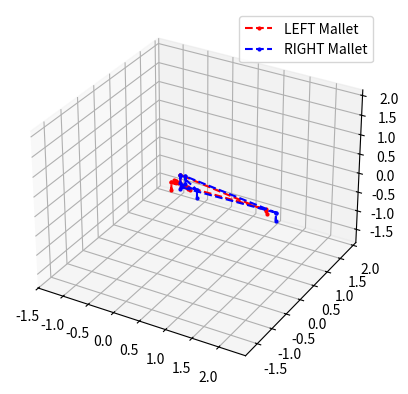

The matplotlib source for this figure:
from enum import Enum

import numpy as np
import matplotlib.pyplot as plt


def generate_base_trajectory(points, timings, down_stroke_speed, retreat_speed, travel_height):
    """
    Generates the base trajectory for a single mallet.
    The base trajectory consists only of the key points and their respective timings.
    No interpolation is performed.
    Primarlily the down strokes are are constructed from the hit points and timings.
    """
    base_trajectory_points = []
    base_trajectory_timings = []

    for i in range(len(points)):
        approach_point = points[i] + np.array([0.0, 0.0, travel_height])
        retreat_point = points[i] + np.array([0.0, 0.0, travel_height])
        base_trajectory_points.extend([approach_point, points[i], retreat_point])
        base_trajectory_timings.extend([
            timings[i] - travel_height / down_stroke_speed,
            timings[i],
            timings[i] + travel_height / retreat_speed])  # TODO handle possible negative times


    # Add the timings so that each point has a time associated with it using numpy
    return np.hstack((
        np.array(base_trajectory_points), np.array(base_trajectory_timings)[:, np.newaxis]))


def generate_double_trajectory(mallet_0_notes, mallet_1_notes, down_stroke_speed=2, retreat_speed=2, travel_height=0.2, time_resolution=0.01, max_distance=0.2):
    # Arrange points and timings as 2D arrays for easier manipulation
    mallet_0_points = np.asarray(mallet_0_notes)[..., :3]
    mallet_1_points = np.asarray(mallet_1_notes)[..., :3]
    mallet_0_timings = np.asarray(mallet_0_notes)[..., 3]
    mallet_1_timings = np.asarray(mallet_1_notes)[..., 3]

    # Get the base trajectories for each mallet
    mallet_0_base_trajectory = generate_base_trajectory(
        mallet_0_points, mallet_0_timings, down_stroke_speed, retreat_speed, travel_height)

    print(mallet_0_base_trajectory)

    mallet_1_base_trajectory = generate_base_trajectory(
        mallet_1_points, mallet_1_timings, down_stroke_speed, retreat_speed, travel_height)

    mallet_base_trajectories = [mallet_0_base_trajectory, mallet_1_base_trajectory]


    # Find the number of unique timestamps in the combined trajectory
    num_unique_timestamps = len(np.unique(np.hstack((mallet_0_base_trajectory[..., 3], mallet_1_base_trajectory[..., 3]))))

    # Iterate over all points in the combined trajectory and check if the distance between the two mallets is exceeded
    # To do this, create a new point for the mallet that is not assosiated with the current point.
    # If the distance between the two mallets is exceeded, move the mallet that is not assosiated with the current point closer to the other mallet.
    # Get the state of the mallet not assosiated with the current point by interpolating between the previous and next point linearly.
    for i in range(num_unique_timestamps):

        # Check if i is out of bounds for one of the mallets and if so break
        if i >= len(mallet_base_trajectories[0]) or i >= len(mallet_base_trajectories[1]):
            break  # TODO handle this better

        mallet_0_timestamp = mallet_base_trajectories[0][i, 3]
        mallet_1_timestamp = mallet_base_trajectories[1][i, 3]

        if mallet_0_timestamp < mallet_1_timestamp:
            current_mallet = 0
            other_mallet_number = 1
        elif mallet_0_timestamp > mallet_1_timestamp:
            current_mallet = 1
            other_mallet_number = 0
        else:
            # If the timestamps are equal, both mallets are allready fully defined for this timestamp and we can skip to the next timestamp
            continue

        current_mallet_state = mallet_base_trajectories[current_mallet][i]
        other_mallet_previous_state = mallet_base_trajectories[other_mallet_number][max(i - 1, 0)]
        other_mallet_next_state = mallet_base_trajectories[other_mallet_number][i]

        # Calculate the current state of the other mallet by interpolating between the previous and next state linearly
        if np.all(other_mallet_previous_state == other_mallet_next_state):
            other_mallet_current_state = other_mallet_next_state.copy()
            other_mallet_current_state[3] = current_mallet_state[3]
        else:
            other_mallet_current_state = other_mallet_previous_state + (other_mallet_next_state - other_mallet_previous_state) * (current_mallet_state[3] - other_mallet_previous_state[3]) / (other_mallet_next_state[3] - other_mallet_previous_state[3])

        # Add another point to the trajectory of the other mallet so that both mallets have the same number of points at the same points in time
        # Check the distance between the two mallets and move the other mallet closer to the current mallet if the distance is exceeded
        distance = np.linalg.norm(current_mallet_state[:3] - other_mallet_current_state[:3])

        if distance > max_distance:
            # Move the other mallet closer to the current mallet so that it is positioned at the maximum distance on the line between the two mallets
            other_mallet_current_state[:3] = current_mallet_state[:3] + (other_mallet_current_state[:3] - current_mallet_state[:3]) * max_distance / distance

        print(mallet_base_trajectories[0] ) if other_mallet_number == 0 else None

        # Insert the new state of the other mallet into the trajectory
        mallet_base_trajectories[other_mallet_number] = np.insert(mallet_base_trajectories[other_mallet_number], i, other_mallet_current_state, axis=0)

    return mallet_base_trajectories


class Mallet(Enum):
    LEFT = 0
    RIGHT = 1


def assign_mallets(notes):
    """
    Assigns a mallet to each note. We need to take care that the mallets dont cross each other.
    The assignment is done greedily
    """

    # A list that maps each note to a mallet
    mallet_assignment: list(Mallet) = []


    # Iterate over the rest of the notes and assign a mallet to each note
    # We explicitly handle the indexing as we might increment the index by more than one
    i = 0
    while i < len(notes):
        note = notes[i]
        # Explicit handling of the first note
        if i == 0:
            # Start with the left mallet if the first note is on the left side of the marimba
            if note[0] < 0:
                mallet_assignment.append(Mallet.LEFT)
            else:
                mallet_assignment.append(Mallet.RIGHT)
            i += 1
            continue

        # Check if the next two notes are a chord
        if i < len(notes) - 1 and notes[i + 1][3] == note[3]:
            # The next two notes are a chord
            # Assign the left mallet to the left note and the right mallet to the right note
            # Check if the current note is on the left or right side of the previous note
            if note[0] < notes[i + 1][0]:
                # The current note is on the left side of the next note
                # Use the left mallet for the current note
                mallet_assignment.append(Mallet.LEFT)
                # Use the right mallet for the next note
                mallet_assignment.append(Mallet.RIGHT)
            else:
                # The current note is on the right side of the next note
                # Use the right mallet for the current note
                mallet_assignment.append(Mallet.RIGHT)
                # Use the left mallet for the next note
                mallet_assignment.append(Mallet.LEFT)
            i += 2
            continue

        # Check if the next note if on the left or right side of the previous note
        if note[0] < notes[i - 1][0]:
            print(note, notes[i - 1])
            # The next note is on the left side of the previous note
            # Use the left mallet
            mallet_assignment.append(Mallet.LEFT)
        else:
            # The next note is on the right side of the previous note
            # Use the right mallet
            mallet_assignment.append(Mallet.RIGHT)

        # increment the index
        i += 1

    return mallet_assignment


def split_notes_based_on_mallet(notes, mallet_asignment: list(Mallet)):
    """
    Splits the notes into two lists based on the mallet assignment
    """

    # A list that contains the notes for each mallet
    notes_per_mallet = [[], []]

    # Iterate over the notes and assign them to the correct list
    for i, note in enumerate(notes):
        # Get the mallet for the current note
        mallet = mallet_asignment[i]

        # Add the note to the list of the correct mallet
        notes_per_mallet[mallet.value].append(note)

    return notes_per_mallet


if __name__ == "__main__":
    # Define the points and timings (x, y, z, time)
    notes = np.array([
        [0.0, 0.3, 0.0, 0.0],
        [0.5, 0.0, 0.0, 1.0],
        [0.0, 0.0, 0.0, 2.0],
        [2.0, 0.0, 0.0, 3.0],
        [0.0, 0.3, 0.0, 4.0],
        [0.1, 0.3, 0.0, 4.0],
    ])

    # Assign the mallets to the notes
    mallet_assignment = assign_mallets(notes)

    print(mallet_assignment)

    # Split the notes based on the mallet assignment
    mallet_0_notes, mallet_1_notes = split_notes_based_on_mallet(notes, mallet_assignment)

    print(mallet_0_notes, mallet_1_notes)

    trajectories = generate_double_trajectory(mallet_0_notes, mallet_1_notes)

    print(trajectories)

    # Plot the trajectory
    fig = plt.figure()
    ax = fig.add_subplot(111, projection='3d')

    color_mapping = ['red', 'blue']

    for i, trajectory in enumerate(trajectories):
        # Same but with a color gradient
        ax.plot(
            trajectory[:, 0],
            trajectory[:, 1],
            trajectory[:, 2],
            marker='o',
            markersize=2,
            linestyle='--',
            color=color_mapping[i],
            label=f"{Mallet(i).name} Mallet")

    # Show legend
    ax.legend()

    # Use same scale for all axis note that there are multiple trajectories
    max_range = np.array([trajectory[:, :3].max(axis=0) - trajectory[:, :3].min(axis=0) for trajectory in trajectories]).max()
    mean_x = np.array([trajectory[:, 0].mean() for trajectory in trajectories]).mean()
    mean_y = np.array([trajectory[:, 1].mean() for trajectory in trajectories]).mean()
    mean_z = np.array([trajectory[:, 2].mean() for trajectory in trajectories]).mean()
    ax.set_xlim(mean_x - max_range, mean_x + max_range)
    ax.set_ylim(mean_y - max_range, mean_y + max_range)
    ax.set_zlim(mean_z - max_range, mean_z + max_range)


    plt.show()
